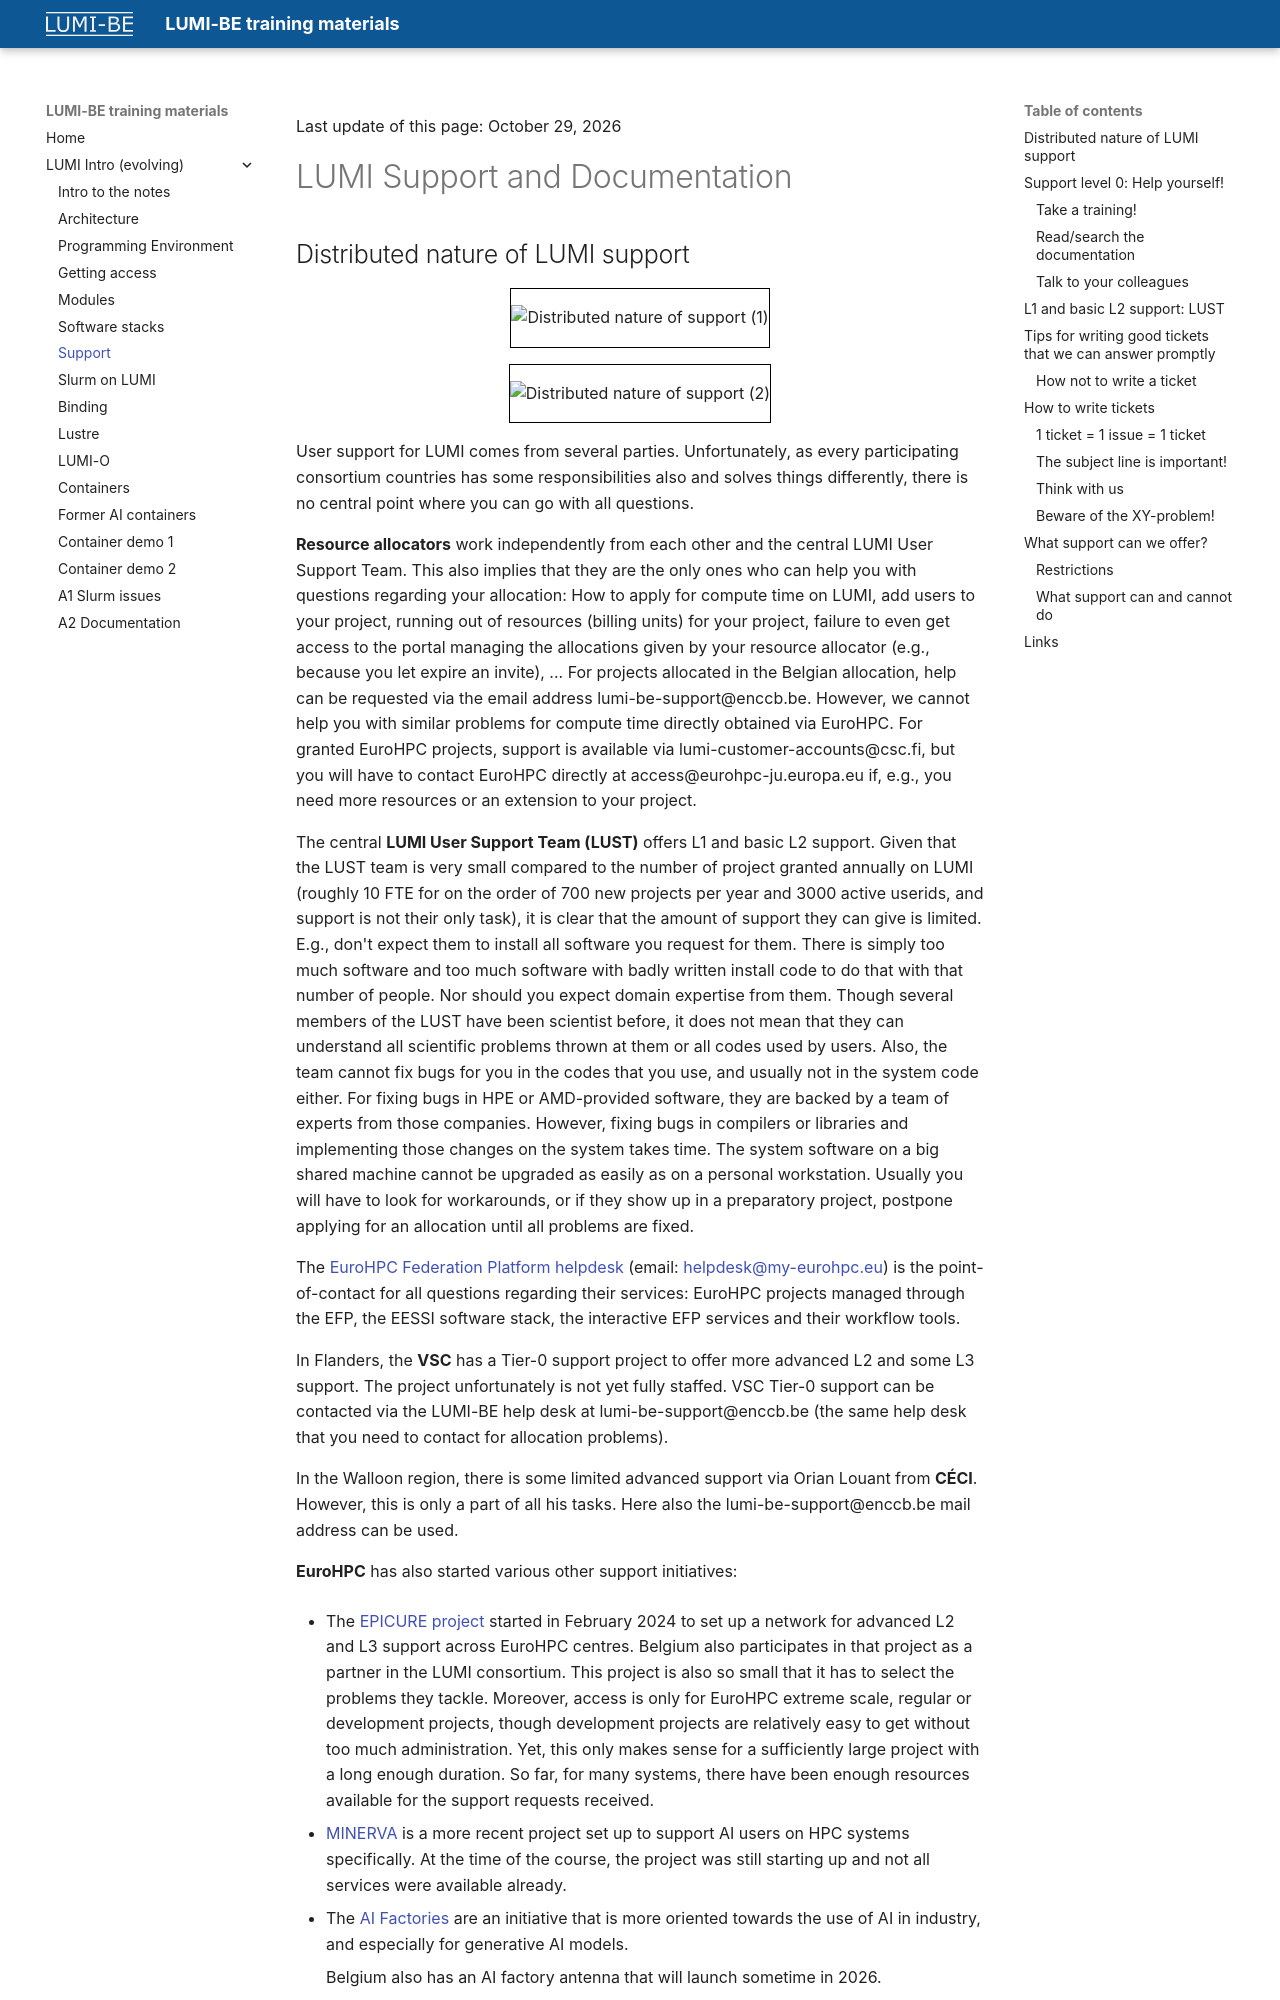

repository: klust/LUMI-BE-training-materials · page: intro-evolving/06-Support/index.html · generator: mkdocs

Last update of this page: {{ git_revision_date_localized }}

# LUMI Support and Documentation

## Distributed nature of LUMI support

<figure markdown style="border: 1px solid #000">
  ![Distributed nature of support (1)](https://465000095.lumidata.eu/training-materials-web/intro-evolving/img/LUMI-BE-Intro-evolving-06-Support/DistributedNature1.png){ loading=lazy }
</figure>

<figure markdown style="border: 1px solid #000">
  ![Distributed nature of support (2)](https://465000095.lumidata.eu/training-materials-web/intro-evolving/img/LUMI-BE-Intro-evolving-06-Support/DistributedNature2.png){ loading=lazy }
</figure>

User support for LUMI comes from several parties. Unfortunately, as every participating consortium countries
has some responsibilities also and solves things differently, there is no central point where you can go
with all questions.

**Resource allocators** work independently from each other and the central LUMI User Support Team. This also 
implies that they are the only ones who can help you with questions regarding your allocation: How to apply
for compute time on LUMI, add users to your project, running out of resources (billing units) for your project, failure
to even get access to the portal managing the allocations given by your resource allocator (e.g., because
you let expire an invite), ... 
For projects allocated in the Belgian allocation, help can be requested via the email address
lumi-be-support@enccb.be. However, we cannot help you with similar problems for compute time directly 
obtained via EuroHPC.
For granted EuroHPC projects, support is available via lumi-customer-accounts@csc.fi, but you will have
to contact EuroHPC directly at access@eurohpc-ju.europa.eu if, e.g., you need more resources or an 
extension to your project.

The central **LUMI User Support Team (LUST)** offers L1 and basic L2 support. 
Given that the LUST team is very small compared to the number of project granted annually on LUMI 
(roughly 10 FTE for on the order of 700 new projects per year and 3000 active userids, 
and support is not their only task),
it is clear that the amount of support they can give is limited. 
E.g., don't expect them to install all software you request for them. There is simply too much
software and too much software with badly written install code to do that with that number
of people. Nor should you expect domain expertise from them. Though several members of the LUST
have been scientist before, it does not mean that they can understand all scientific problems thrown
at them or all codes used by users. Also, the team cannot fix bugs for you in the codes that you use,
and usually not in the system code either. For fixing bugs in HPE or AMD-provided software, they are
backed by a team of experts from those companies. However, fixing bugs in compilers or libraries 
and implementing those changes on the system takes
time.
The system software on a big shared machine cannot be upgraded as easily as on a personal workstation.
Usually you will have to look for workarounds, or if they show up in a preparatory project,
postpone applying for an allocation until all problems are fixed.

The [EuroHPC Federation Platform helpdesk](https://docs.my-eurohpc.eu/support/)
(email: [helpdesk@my-eurohpc.eu](mailto:helpdesk@my-eurohpc.eu)) is the point-of-contact for all
questions regarding their services: EuroHPC projects managed through the EFP, the EESSI software stack,
the interactive EFP services and their workflow tools.

In Flanders, the **VSC** has a Tier-0 support project to offer more advanced L2 and some L3 support.
The project unfortunately is not yet fully staffed.
VSC Tier-0 support can be contacted via the LUMI-BE help desk at lumi-be-support@enccb.be (the same
help desk that you need to contact for allocation problems).

In the Walloon region, there is some limited advanced support via Orian Louant from **CÉCI**. However, this is only a part of
all his tasks. Here also the lumi-be-support@enccb.be mail address can be used.

**EuroHPC** has also started various other support initiatives:

-   The [EPICURE project](https://epicure-hpc.eu/) started in February 2024 to set up a network for
    advanced L2 and L3 support across EuroHPC centres. 
    Belgium also participates in that project as a partner in the LUMI consortium.
    This project is also so small that it has to select the problems they tackle.
    Moreover, access is only for EuroHPC extreme scale, regular or development projects,
    though development projects are relatively easy to get without too much administration.
    Yet, this only makes sense for a sufficiently large project with a long enough duration.
    So far, for many systems, there have been enough resources available for the support requests
    received.

-   [MINERVA](https://minerva4ai.eu/) is a more recent project set up to support AI users on HPC systems specifically.
    At the time of the course, the project was still starting up and not all services were available
    already.

-   The [AI Factories](https://digital-strategy.ec.europa.eu/en/policies/ai-factories) are an initiative
    that is more oriented towards the use of AI in industry, and especially for generative AI models.
